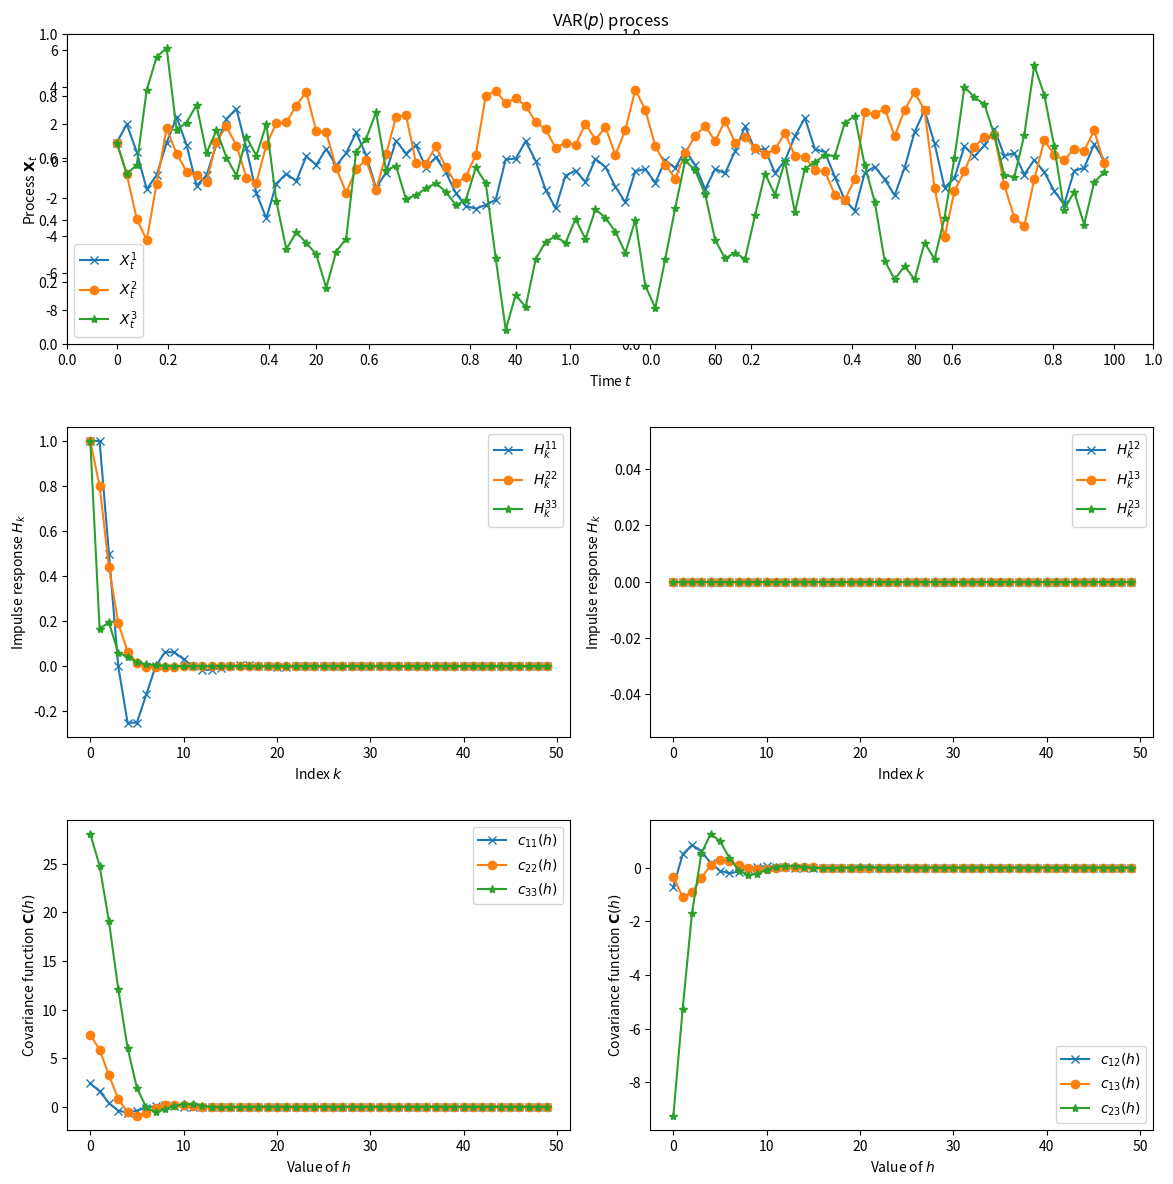
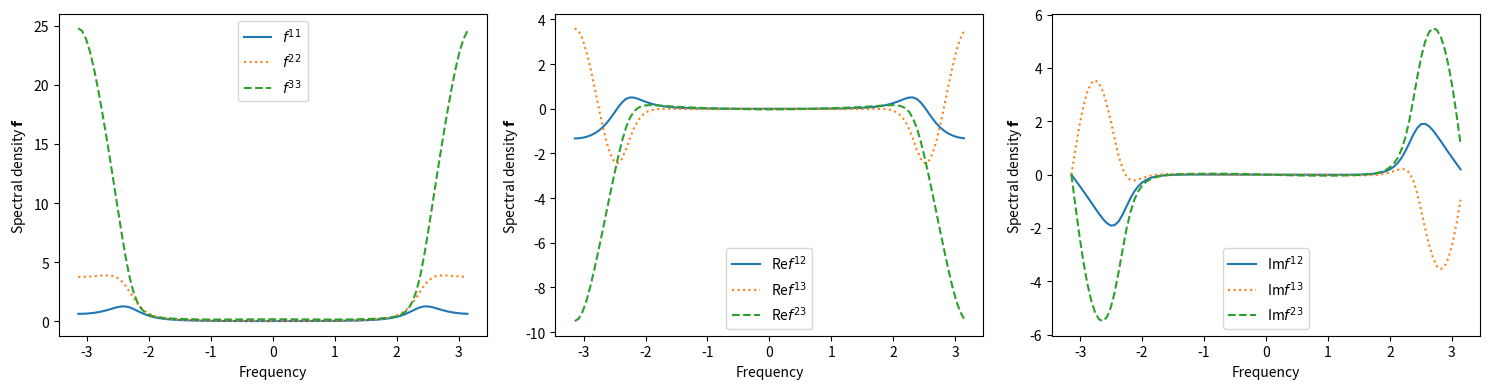
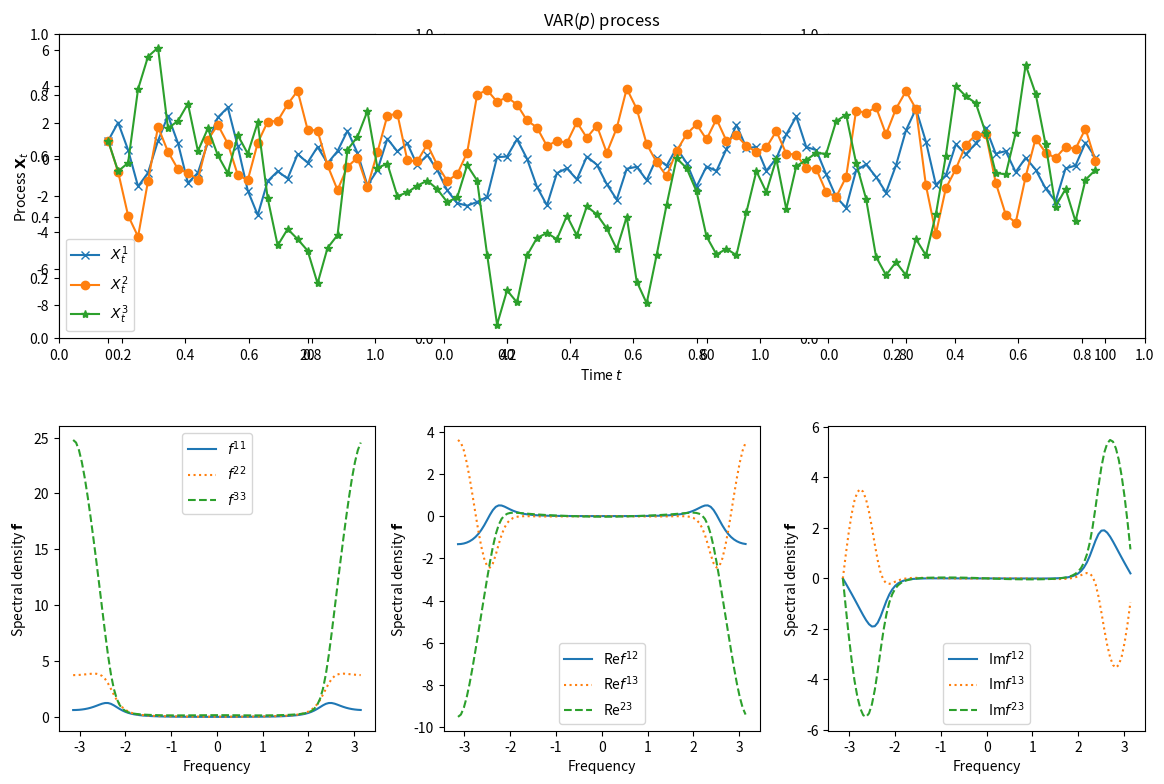

Reproduce these figures in Python, in order.
# -*- coding: utf-8 -*-
"""VAR3D_2 (1).ipynb

Automatically generated by Colaboratory.

Original file is located at
    https://colab.research.google.com/<link-removed>
"""

import pandas as pd
import numpy as np
import scipy as sp
import matplotlib as mpl
import matplotlib.pyplot as plt
import math

N=100 #no. of time instants is N

M=N//2

p=2 # order of the AR(p) process

q=0 # order of the MA(q) process

d=3 # dimension of the process

alpha0=np.identity(d)

alpha1=np.array([[-1,0,0],[1/2,-4/5,0],[-1/2,1/3,-1/6]])

alpha2=np.array([[1/2,0,0],[1/3,1/5,0],[-1/2,1,-1/6]])

beta=np.identity(d)

X=np.zeros((d,N))

xi=np.empty((d,N)) #random variables

for k in range(N):
    for m in range(d):
        xi[m,k]=2*np.random.randint(2)-1

for t in range(N):
    for k in range(d):
        for m in range(d):
            X[k,t]=X[k,t]+beta[k,m]*xi[m,t]
            if t > 0: 
                X[k,t]=X[k,t]-alpha1[k,m]*X[m,t-1]
            if t > 1:
                X[k,t]=X[k,t]-alpha2[k,m]*X[m,t-2]

H=np.empty((d,d,M))

for m in range(d):
    for n in range(d):
        H[m,n,0]=beta[m,n]
for k in range(M):   
    for m in range(d):
        for n in range(d):
            if k > 0:
                H[m,n,k]=0
                for s in range(d):
                    H[m,n,k]=H[m,n,k]-alpha1[m,s]*H[s,n,k-1]
            if k > 1: 
                for s in range(d):
                    H[m,n,k]=H[m,n,k]-alpha2[m,s]*H[s,n,k-2]

c=np.empty((d,d,M))

for s in range(M):
    hm=M-s
    for m in range(d):
        for n in range(d):
            c[m,n,s]=0
            for k in range(hm):
                for v in range(d):
                    c[m,n,s]=c[m,n,s]+H[m,v,k+s]*H[n,v,k]

L=100

f=np.empty((d,d,L),dtype=complex)

for om in range(L):
    H1=np.zeros((d,d),dtype=complex)
    for ll in range(2*M):
        l=ll-M
        H2=np.zeros((d,d),dtype=complex)
        for k in range(M):
            if (l+k >= 0) and (l+k < M):
                for m in range(d):                
                    for n in range(d):
                        for s in range(d):
                            H2[m,n]=H2[m,n]+H[m,s,l+k]*H[n,s,k]
        for m in range(d):
            for n in range(d):
                H1[m,n]=H1[m,n]+np.exp(-1j*l*om*2*np.pi/L)*H2[m,n]
    for m in range(d):
        for n in range(d):
            f[m,n,om]=(1/(2*np.pi))*H1[m,n]

X_1 = np.array([X[0,i] for i in range(N)])
X_2 = np.array([X[1,i] for i in range(N)])
X_3 = np.array([X[2,i] for i in range(N)])

fig, axs = plt.subplots(3,2,figsize=(12,12)) # Create a figure and an axes. 
ax1=plt.subplot(3,2,(1,2))
ax1.plot(range(N),X_1,**{'marker': 'x'},label='$X^1_t$')
ax1.plot(range(N),X_2,**{'marker': 'o'},label='$X^2_t$')
ax1.plot(range(N),X_3,**{'marker': '*'},label='$X^3_t$')

plt.legend(loc='best')

ax1.set_xlabel('Time $t$') # Add an x-label to the axes. 
ax1.set_ylabel('Process $\mathbf{X}_t$') # Add a y-label to the axes. 
ax1.set_title("VAR($p$) process") # Add a title to the axes. 

H_11=np.array([H[0,0,i] for i in range(M)])
H_22=np.array([H[1,1,i] for i in range(M)])
H_33=np.array([H[2,2,i] for i in range(M)])

H_12=np.array([H[0,1,i] for i in range(M)])
H_13=np.array([H[0,2,i] for i in range(M)])
H_23=np.array([H[1,2,i] for i in range(M)])

ax2=plt.subplot(3,2,3)
ax2.plot(range(M),H_11,**{'marker':'x'},label='$H^{11}_k$')
ax2.plot(range(M),H_22,**{'marker':'o'},label='$H^{22}_k$')
ax2.plot(range(M),H_33,**{'marker':'*'},label='$H^{33}_k$')

plt.legend(loc='best')

ax2.set_xlabel('Index $k$') # Add an x-label to the axes. 
ax2.set_ylabel('Impulse response $H_k$') # Add a y-label to the axes. 
 
ax3=plt.subplot(3,2,4)
ax3.plot(range(M),H_12,**{'marker':'x'},label='$H^{12}_k$')
ax3.plot(range(M),H_13,**{'marker':'o'},label='$H^{13}_k$')
ax3.plot(range(M),H_23,**{'marker':'*'},label='$H^{23}_k$')

plt.legend(loc='best')

ax3.set_xlabel('Index $k$') # Add an x-label to the axes. 
ax3.set_ylabel('Impulse response $H_k$') # Add a y-label to the axes. 
    
c_11=np.array([c[0,0,i] for i in range(M)])
c_22=np.array([c[1,1,i] for i in range(M)])
c_33=np.array([c[2,2,i] for i in range(M)])

c_12=np.array([c[0,1,i] for i in range(M)])
c_13=np.array([c[0,2,i] for i in range(M)])
c_23=np.array([c[1,2,i] for i in range(M)])

ax4=plt.subplot(3,2,5)
ax4.plot(range(M),c_11,**{'marker':'x'},label='$c_{11}(h)$')
ax4.plot(range(M),c_22,**{'marker':'o'},label='$c_{22}(h)$')
ax4.plot(range(M),c_33,**{'marker':'*'},label='$c_{33}(h)$')

plt.legend(loc='best')

ax4.set_xlabel('Value of $h$') # Add an x-label to the axes. 
ax4.set_ylabel('Covariance function $\mathbf{C}(h)$') # Add a y-label to the axes. 

ax5=plt.subplot(3,2,6)
ax5.plot(range(M),c_12,**{'marker':'x'},label='$c_{12}(h)$')
ax5.plot(range(M),c_13,**{'marker':'o'},label='$c_{13}(h)$')
ax5.plot(range(M),c_23,**{'marker':'*'},label='$c_{23}(h)$')

plt.legend(loc='best')

ax5.set_xlabel('Value of $h$') # Add an x-label to the axes. 
ax5.set_ylabel('Covariance function $\mathbf{C}(h)$') # Add a y-label to the axes. 

plt.tight_layout()
plt.show()
fig.savefig('VARp_proc.pdf')

om= np.linspace(-np.pi, np.pi, L)

f_11=np.array([np.real(f[0,0,i]) for i in range(L)])
f_22=np.array([np.real(f[1,1,i]) for i in range(L)])
f_33=np.array([np.real(f[2,2,i]) for i in range(L)])

fig, axs = plt.subplots(1,3,figsize=(15,4)) # Create a figure and an axes.

ax1=plt.subplot(1,3,1)
ax1.plot(om, f_11,label='$f^{11}$')
ax1.plot(om, f_22,label='$f^{22}$',linestyle='dotted')
ax1.plot(om, f_33,label='$f^{33}$',linestyle='dashed')

plt.legend(loc='best')

ax1.set_xlabel('Frequency') # Add an x-label to the axes. 
ax1.set_ylabel('Spectral density $\mathbf{f}$') # Add a y-label to the axes. 

f_12r=np.array([np.real(f[0,1,i]) for i in range(L)])
f_13r=np.array([np.real(f[0,2,i]) for i in range(L)])
f_23r=np.array([np.real(f[1,2,i]) for i in range(L)])

ax2=plt.subplot(1,3,2)
ax2.plot(om, f_12r,label='Re$f^{12}$')
ax2.plot(om, f_13r,label='Re$f^{13}$',linestyle='dotted')
ax2.plot(om, f_23r,label='Re$f^{23}$',linestyle='dashed')

plt.legend(loc='best')

ax2.set_xlabel('Frequency') # Add an x-label to the axes. 
ax2.set_ylabel('Spectral density $\mathbf{f}$') # Add a y-label to the axes. 

f_12i=np.array([np.imag(f[0,1,i]) for i in range(L)])
f_13i=np.array([np.imag(f[0,2,i]) for i in range(L)])
f_23i=np.array([np.imag(f[1,2,i]) for i in range(L)])

ax2=plt.subplot(1,3,3)
ax2.plot(om, f_12i,label='Im$f^{12}$')
ax2.plot(om, f_13i,label='Im$f^{13}$',linestyle='dotted')
ax2.plot(om, f_23i,label='Im$f^{23}$',linestyle='dashed')

plt.legend(loc='best')

ax2.set_xlabel('Frequency') # Add an x-label to the axes. 
ax2.set_ylabel('Spectral density $\mathbf{f}$') # Add a y-label to the axes. 

plt.tight_layout()
plt.show()
fig.savefig('VARp_spect_proc.pdf')

fig, axs = plt.subplots(2,3,figsize=(12,8)) # Create a figure and an axes. 

ax1=plt.subplot(2,3,(1,3))
ax1.plot(range(N),X_1,**{'marker': 'x'},label='$X^1_t$')
ax1.plot(range(N),X_2,**{'marker': 'o'},label='$X^2_t$')
ax1.plot(range(N),X_3,**{'marker': '*'},label='$X^3_t$')
ax1.set_xlabel('Time $t$') # Add an x-label to the axes. 
ax1.set_ylabel('Process $\mathbf{X}_t$') # Add a y-label to the axes. 
ax1.set_title("VAR($p$) process") # Add a title to the axes. 

plt.legend(loc='best')

ax2=plt.subplot(2,3,4)
ax2.plot(om, f_11,label='$f^{11}$')
ax2.plot(om, f_22,label='$f^{22}$',linestyle='dotted')
ax2.plot(om, f_33,label='$f^{33}$',linestyle='dashed')
ax2.set_xlabel('Frequency') # Add an x-label to the axes. 
ax2.set_ylabel('Spectral density $\mathbf{f}$') # Add a y-label to the axes. 

plt.legend(loc='best')

ax3=plt.subplot(2,3,5)
ax3.plot(om, f_12r,label='Re$f^{12}$')
ax3.plot(om, f_13r,label='Re$f^{13}$',linestyle='dotted')
ax3.plot(om, f_23r,label='Re$^{23}$',linestyle='dashed')
ax3.set_xlabel('Frequency') # Add an x-label to the axes. 
ax3.set_ylabel('Spectral density $\mathbf{f}$') # Add a y-label to the axes. 

plt.legend(loc='best')

ax4=plt.subplot(2,3,6)
ax4.plot(om, f_12i,label='Im$f^{12}$')
ax4.plot(om, f_13i,label='Im$f^{13}$',linestyle='dotted')
ax4.plot(om, f_23i,label='Im$f^{23}$',linestyle='dashed')
ax4.set_xlabel('Frequency') # Add an x-label to the axes. 
ax4.set_ylabel('Spectral density $\mathbf{f}$') # Add a y-label to the axes. 

plt.legend(loc='best')

plt.tight_layout()
plt.show()
fig.savefig('Book_titlepage_VARp.pdf')

